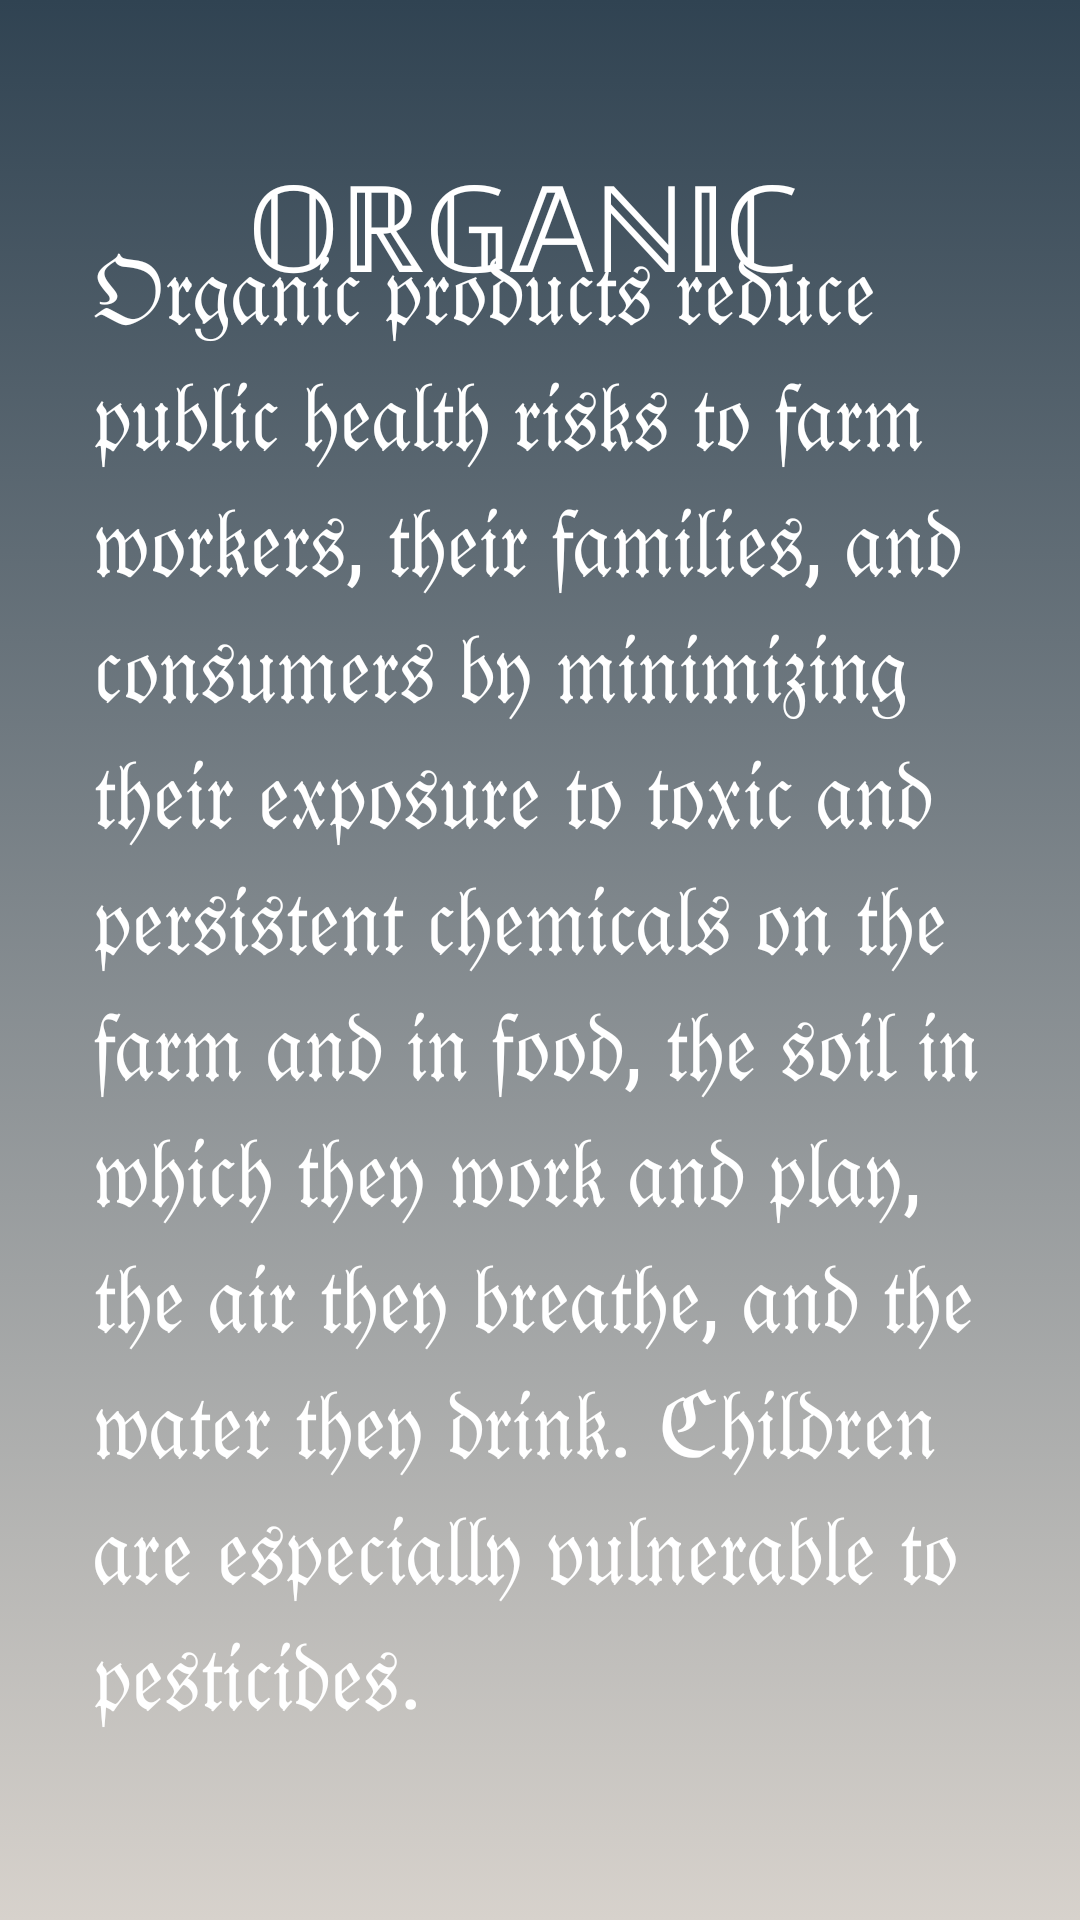

Reconstruct the res/layout file that produces this screen, plus the resources it refers to.
<!-- AndroidManifest.xml: application theme Theme.Age_experi -->
<!-- res/layout/activity_organic.xml -->
<?xml version="1.0" encoding="utf-8"?>
<androidx.constraintlayout.widget.ConstraintLayout xmlns:android="http://schemas.android.com/apk/res/android"
    xmlns:app="http://schemas.android.com/apk/res-auto"
    xmlns:tools="http://schemas.android.com/tools"
    android:layout_width="match_parent"
    android:layout_height="match_parent"
    android:background="@drawable/food_baground"
    tools:context=".Organic">

    <TextView
        android:id="@+id/textView2"
        android:layout_width="298dp"
        android:layout_height="531dp"
        android:text="𝔒𝔯𝔤𝔞𝔫𝔦𝔠 𝔭𝔯𝔬𝔡𝔲𝔠𝔱𝔰 𝔯𝔢𝔡𝔲𝔠𝔢 𝔭𝔲𝔟𝔩𝔦𝔠 𝔥𝔢𝔞𝔩𝔱𝔥 𝔯𝔦𝔰𝔨𝔰 𝔱𝔬 𝔣𝔞𝔯𝔪 𝔴𝔬𝔯𝔨𝔢𝔯𝔰, 𝔱𝔥𝔢𝔦𝔯 𝔣𝔞𝔪𝔦𝔩𝔦𝔢𝔰, 𝔞𝔫𝔡 𝔠𝔬𝔫𝔰𝔲𝔪𝔢𝔯𝔰 𝔟𝔶 𝔪𝔦𝔫𝔦𝔪𝔦𝔷𝔦𝔫𝔤 𝔱𝔥𝔢𝔦𝔯 𝔢𝔵𝔭𝔬𝔰𝔲𝔯𝔢 𝔱𝔬 𝔱𝔬𝔵𝔦𝔠 𝔞𝔫𝔡 𝔭𝔢𝔯𝔰𝔦𝔰𝔱𝔢𝔫𝔱 𝔠𝔥𝔢𝔪𝔦𝔠𝔞𝔩𝔰 𝔬𝔫 𝔱𝔥𝔢 𝔣𝔞𝔯𝔪 𝔞𝔫𝔡 𝔦𝔫 𝔣𝔬𝔬𝔡, 𝔱𝔥𝔢 𝔰𝔬𝔦𝔩 𝔦𝔫 𝔴𝔥𝔦𝔠𝔥 𝔱𝔥𝔢𝔶 𝔴𝔬𝔯𝔨 𝔞𝔫𝔡 𝔭𝔩𝔞𝔶, 𝔱𝔥𝔢 𝔞𝔦𝔯 𝔱𝔥𝔢𝔶 𝔟𝔯𝔢𝔞𝔱𝔥𝔢, 𝔞𝔫𝔡 𝔱𝔥𝔢 𝔴𝔞𝔱𝔢𝔯 𝔱𝔥𝔢𝔶 𝔡𝔯𝔦𝔫𝔨. ℭ𝔥𝔦𝔩𝔡𝔯𝔢𝔫 𝔞𝔯𝔢 𝔢𝔰𝔭𝔢𝔠𝔦𝔞𝔩𝔩𝔶 𝔳𝔲𝔩𝔫𝔢𝔯𝔞𝔟𝔩𝔢 𝔱𝔬 𝔭𝔢𝔰𝔱𝔦𝔠𝔦𝔡𝔢𝔰."
        android:textColor="@color/white"
        android:textSize="31sp"
        app:layout_constraintBottom_toBottomOf="parent"
        app:layout_constraintEnd_toEndOf="parent"
        app:layout_constraintStart_toStartOf="parent"
        app:layout_constraintTop_toTopOf="parent"
        app:layout_constraintVertical_bias="0.685" />

    <TextView
        android:id="@+id/textView8"
        android:layout_width="235dp"
        android:layout_height="50dp"
        android:layout_marginTop="48dp"
        android:text="  𝕆ℝ𝔾𝔸ℕ𝕀ℂ"
        android:textColor="@color/white"
        android:textSize="40sp"
        app:layout_constraintEnd_toEndOf="parent"
        app:layout_constraintStart_toStartOf="parent"
        app:layout_constraintTop_toTopOf="parent" />
</androidx.constraintlayout.widget.ConstraintLayout>
<!-- resources referenced by this layout -->
<resources>
  <color name="white">#FFFFFFFF</color>
  <!-- drawable food_baground (drawable) -->
  <?xml version="1.0" encoding="utf-8"?>
  <selector xmlns:android="http://schemas.android.com/apk/res/android">
      <item>
          <shape android:layout_width="wrap_content">
              <gradient android:angle="90" android:endColor="#304352" android:startColor="#d7d2cc" android:type="linear"/>
          </shape>
  
      </item>
  </selector>
  <style name="Theme.Age_experi" parent="Theme.MaterialComponents.DayNight.NoActionBar">
          
          <item name="colorPrimary">@color/purple_500</item>
          <item name="colorPrimaryVariant">@color/purple_700</item>
          <item name="colorOnPrimary">@color/white</item>
          
          <item name="colorSecondary">@color/teal_200</item>
          <item name="colorSecondaryVariant">@color/teal_700</item>
          <item name="colorOnSecondary">@color/black</item>
          
          <item name="android:statusBarColor" tools:targetApi="l">?attr/colorPrimaryVariant</item>
          
      </style>
  <color name="purple_500">#FF6200EE</color>
  <color name="purple_700">#FF3700B3</color>
  <color name="teal_200">#FF03DAC5</color>
  <color name="teal_700">#FF018786</color>
  <color name="black">#FF000000</color>
</resources>
